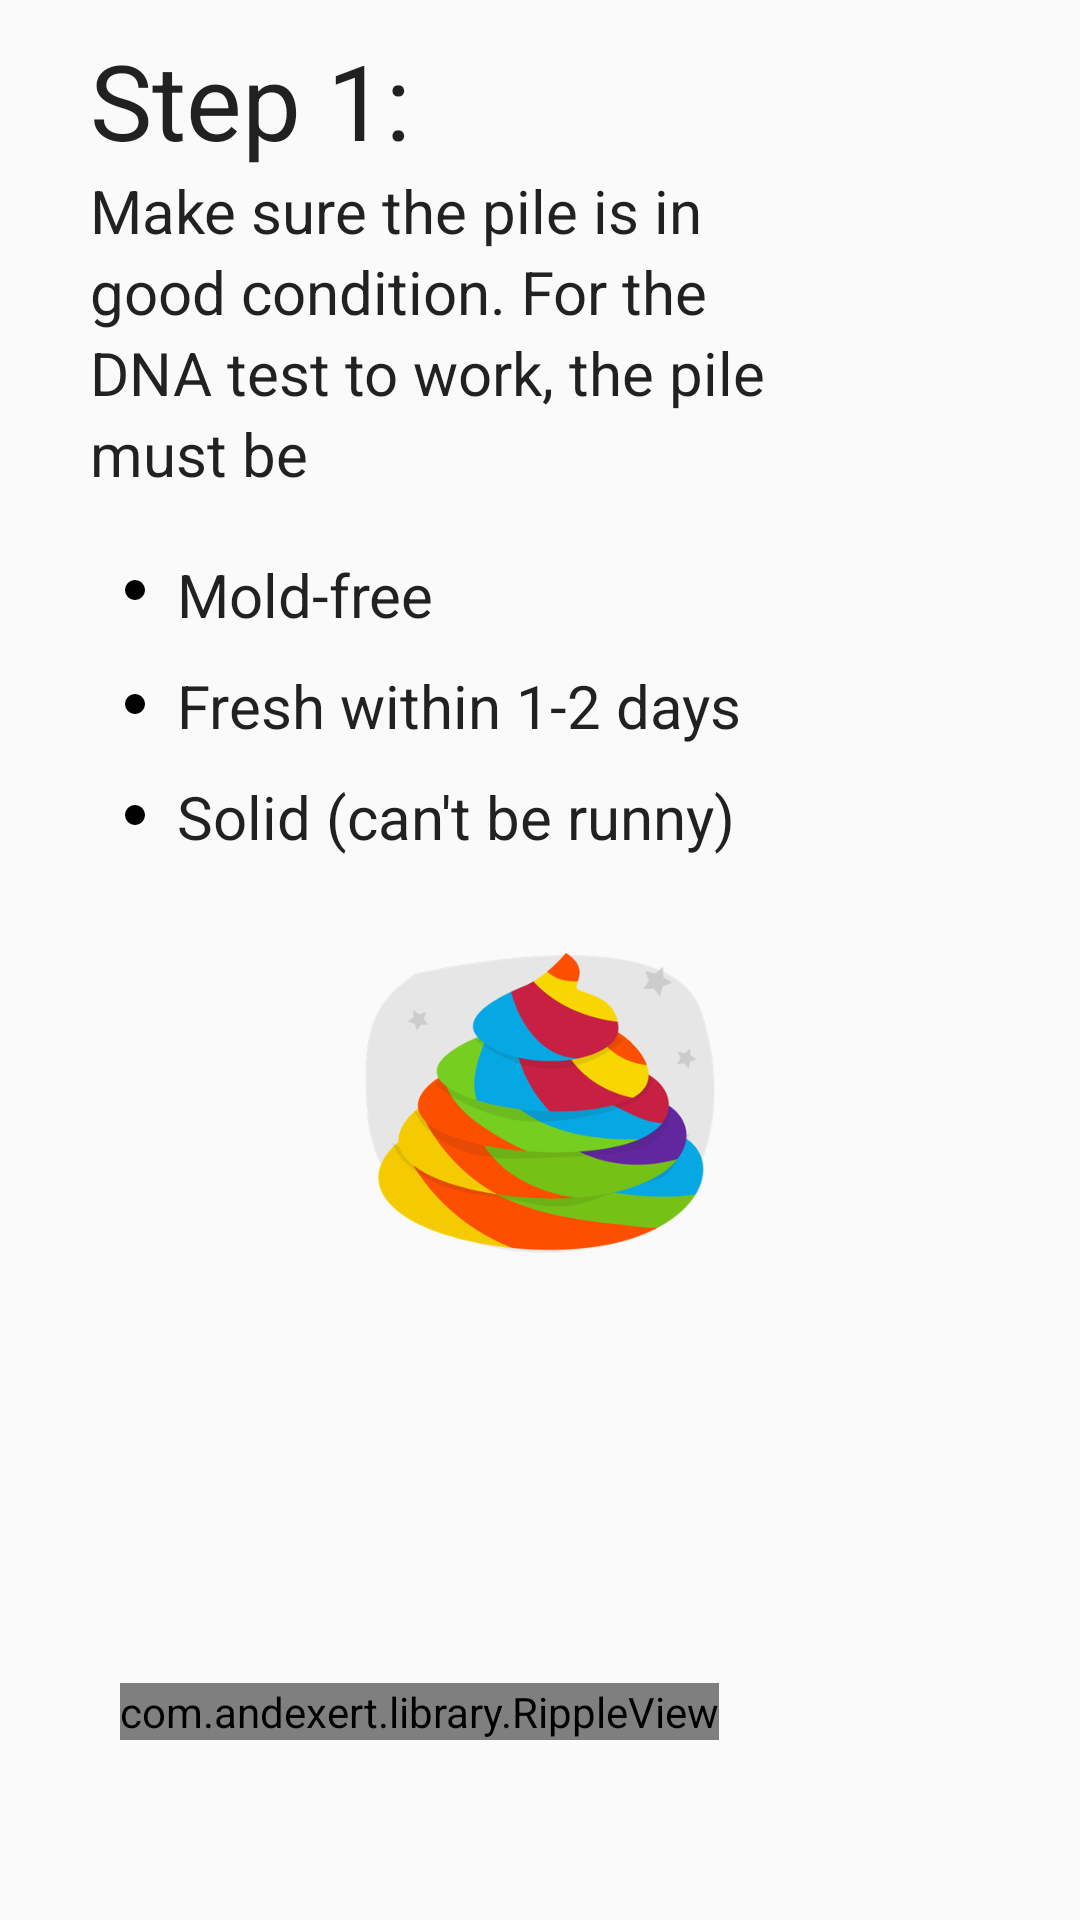

Android layout source for this screen:
<!-- AndroidManifest.xml: application theme AppTheme -->
<!-- res/layout/fragment_piles_step_one.xml -->
<FrameLayout xmlns:android="http://schemas.android.com/apk/res/android"
    xmlns:tools="http://schemas.android.com/tools"
    android:layout_width="match_parent"
    android:layout_height="match_parent"
    tools:context="novahub.vn.npr4dogs.piles.PilesStepOneFragment">

    

    <RelativeLayout
        android:layout_width="match_parent"
        android:layout_height="match_parent"
        android:layout_gravity="center">

        <TextView
            android:layout_width="wrap_content"
            android:layout_height="wrap_content"
            android:textAppearance="?android:attr/textAppearanceLarge"
            android:text="Step 1: "
            android:id="@+id/textView40"
            android:layout_alignParentTop="true"
            android:layout_alignParentLeft="true"
            android:layout_alignParentStart="true"
            android:layout_marginLeft="30dp"
            android:layout_marginStart="30dp"
            android:layout_marginTop="10dp"
            android:textSize="@dimen/titile" />

        <TextView
            android:layout_width="wrap_content"
            android:layout_height="wrap_content"
            android:textAppearance="?android:attr/textAppearanceLarge"
            android:text="Make sure the pile is in"
            android:id="@+id/textView41"
            android:layout_below="@+id/textView40"
            android:layout_alignLeft="@+id/textView40"
            android:layout_alignStart="@+id/textView40"
            android:textSize="@dimen/guide.small" />

        <TextView
            android:layout_width="wrap_content"
            android:layout_height="wrap_content"
            android:textAppearance="?android:attr/textAppearanceLarge"
            android:text="good condition. For the"
            android:id="@+id/textView42"
            android:layout_below="@+id/textView41"
            android:layout_alignLeft="@+id/textView41"
            android:layout_alignStart="@+id/textView41"
            android:textSize="@dimen/guide.small" />

        <TextView
            android:layout_width="wrap_content"
            android:layout_height="wrap_content"
            android:textAppearance="?android:attr/textAppearanceLarge"
            android:text="DNA test to work, the pile"
            android:id="@+id/textView43"
            android:layout_below="@+id/textView42"
            android:layout_alignLeft="@+id/textView42"
            android:layout_alignStart="@+id/textView42"
            android:textSize="@dimen/guide.small" />

        <TextView
            android:layout_width="wrap_content"
            android:layout_height="wrap_content"
            android:textAppearance="?android:attr/textAppearanceLarge"
            android:text="must be"
            android:id="@+id/textView44"
            android:layout_below="@+id/textView43"
            android:layout_alignLeft="@+id/textView43"
            android:layout_alignStart="@+id/textView43"
            android:textSize="@dimen/guide.small" />

        <TextView
            android:layout_width="wrap_content"
            android:layout_height="wrap_content"
            android:textAppearance="?android:attr/textAppearanceLarge"
            android:text="Mold-free"
            android:id="@+id/textView45"
            android:layout_below="@+id/textView44"
            android:layout_alignLeft="@+id/textView44"
            android:layout_alignStart="@+id/textView44"
            android:layout_marginLeft="29dp"
            android:layout_marginStart="29dp"
            android:layout_marginTop="20dp"
            android:textSize="@dimen/guide.small" />

        <TextView
            android:layout_width="wrap_content"
            android:layout_height="wrap_content"
            android:textAppearance="?android:attr/textAppearanceLarge"
            android:text="Fresh within 1-2 days"
            android:id="@+id/textView46"
            android:layout_below="@+id/textView45"
            android:layout_alignLeft="@+id/textView45"
            android:layout_alignStart="@+id/textView45"
            android:layout_marginTop="10dp"
            android:textSize="@dimen/guide.small" />

        <TextView
            android:layout_width="wrap_content"
            android:layout_height="wrap_content"
            android:textAppearance="?android:attr/textAppearanceLarge"
            android:text="Solid (can&apos;t be runny)"
            android:id="@+id/textView47"
            android:layout_below="@+id/textView46"
            android:layout_alignLeft="@+id/textView46"
            android:layout_alignStart="@+id/textView46"
            android:layout_marginTop="10dp"
            android:textSize="@dimen/guide.small" />

        <ImageView
            android:layout_width="10dp"
            android:layout_height="10dp"
            android:id="@+id/imageView18"
            android:src="@drawable/ic_doc_10dp"
            android:layout_alignTop="@+id/textView45"
            android:layout_alignLeft="@+id/textView44"
            android:layout_alignStart="@+id/textView44"
            android:layout_marginTop="7dp"
            android:layout_marginLeft="10dp" />

        <ImageView
            android:layout_width="10dp"
            android:layout_height="10dp"
            android:id="@+id/imageView19"
            android:src="@drawable/ic_doc_10dp"
            android:layout_alignLeft="@+id/imageView18"
            android:layout_alignStart="@+id/imageView18"
            android:layout_alignTop="@+id/textView46"
            android:layout_alignRight="@+id/imageView18"
            android:layout_alignEnd="@+id/imageView18"
            android:layout_marginTop="8dp" />



        <ImageView
            android:layout_width="10dp"
            android:layout_height="10dp"
            android:id="@+id/imageView20"
            android:src="@drawable/ic_doc_10dp"
            android:layout_alignTop="@+id/textView47"
            android:layout_alignLeft="@+id/imageView19"
            android:layout_alignStart="@+id/imageView19"
            android:layout_marginTop="8dp" />

        <ImageView
            android:layout_width="120dp"
            android:layout_height="100dp"
            android:id="@+id/imageView21"
            android:src="@drawable/sparkling_poo"
            android:layout_below="@+id/textView47"
            android:layout_centerHorizontal="true"
            android:layout_marginTop="32dp" />

        <com.andexert.library.RippleView
            android:id="@+id/rpv_next"
            android:layout_width="wrap_content"
            android:layout_height="wrap_content"
            rv_centered="true"
            android:layout_alignParentBottom="true"
            android:layout_alignParentLeft="true"
            android:layout_alignParentStart="true"
            android:layout_marginBottom="60dp"
            android:layout_marginLeft="40dp"
            android:layout_marginRight="40dp">

            <Button
                android:id="@+id/bt_sign_in"
                style="?android:textAppearanceSmall"
                android:layout_width="match_parent"
                android:layout_height="wrap_content"
                android:text="Next"
                android:textStyle="bold"
                android:layout_below="@+id/view"
                android:layout_centerHorizontal="true"
                android:background="@drawable/sign_in_radius_button" />

        </com.andexert.library.RippleView>
    </RelativeLayout>
</FrameLayout>
<!-- resources referenced by this layout -->
<resources>
  <dimen name="guide.small">20sp</dimen>
  <dimen name="titile">35sp</dimen>
  <!-- drawable ic_doc_10dp (drawable) -->
  <vector android:height="10dp" android:viewportHeight="24.0"
      android:viewportWidth="24.0" android:width="10dp" xmlns:android="http://schemas.android.com/apk/res/android">
      <path android:fillColor="#010101" android:pathData="M12,12m-8,0a8,8 0,1 1,16 0a8,8 0,1 1,-16 0"/>
  </vector>
  <!-- drawable sparkling_poo: png bitmap (drawable, 61632 bytes) -->
  <style name="AppTheme" parent="Theme.AppCompat.Light.DarkActionBar">
          
          <item name="colorPrimary">@color/colorPrimary</item>
          <item name="colorPrimaryDark">@color/colorPrimaryDark</item>
          <item name="colorAccent">@color/colorAccent</item>
          <item name="colorControlNormal">@color/white</item>
          <item name="colorControlActivated">@color/white</item>
          <item name="colorControlHighlight">@color/white</item>
      </style>
  <color name="colorPrimary">#3F51B5</color>
  <color name="colorPrimaryDark">#67C5EB</color>
  <color name="colorAccent">#FF4081</color>
  <color name="white">#FFFFFF</color>
</resources>
